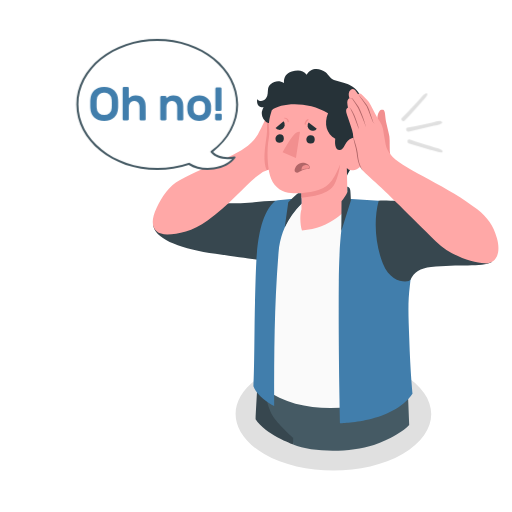
t = 0.00 s
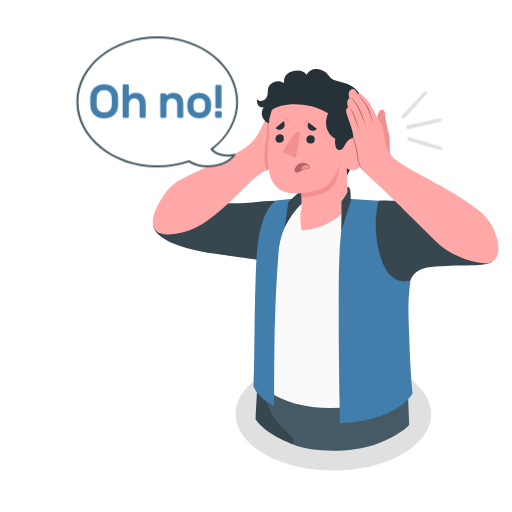
t = 0.38 s
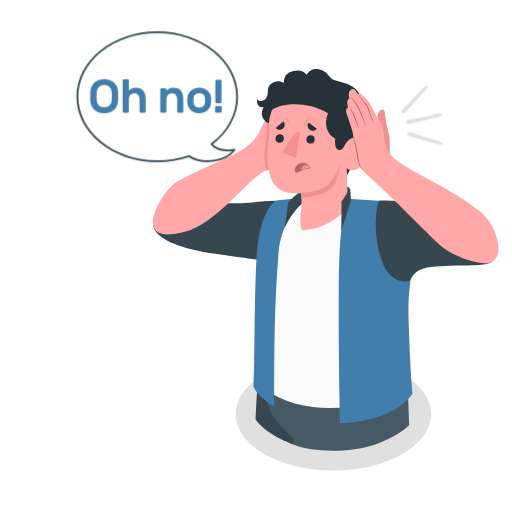
t = 1.13 s
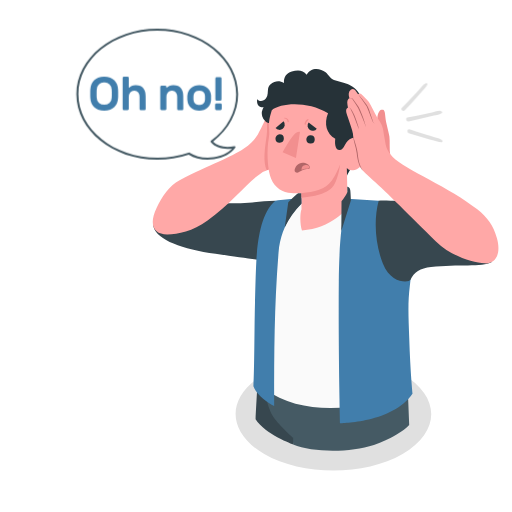
t = 1.50 s
t = 1.88 s: frame unchanged from t = 1.13 s, image omitted
t = 2.63 s: frame unchanged from t = 0.38 s, image omitted

The animated SVG that drew these frames (rendered in a browser with its animation timeline set to each time). Animation: 1 CSS @keyframes rule; one cycle of 3.00 s, repeats indefinitely.

<svg class="animated" id="freepik_stories-oh-no" xmlns="http://www.w3.org/2000/svg" viewBox="0 0 500 500" version="1.1" xmlns:xlink="http://www.w3.org/1999/xlink" xmlns:svgjs="http://svgjs.com/svgjs"><style>svg#freepik_stories-oh-no:not(.animated) .animable {opacity: 0;}svg#freepik_stories-oh-no.animated #freepik--speech-bubble-1--inject-222 {animation: 3s Infinite  linear floating;animation-delay: 0s;}svg#freepik_stories-oh-no.animated #freepik--Lines--inject-222 {animation: 3s Infinite  linear floating;animation-delay: 0s;}            @keyframes floating {                0% {                    opacity: 1;                    transform: translateY(0px);                }                50% {                    transform: translateY(-10px);                }                100% {                    opacity: 1;                    transform: translateY(0px);                }            }        .animator-hidden { display: none; }</style><g id="freepik--Plant--inject-222" class="animable animator-hidden" style="transform-origin: 434.965px 343.09px;"><g id="freepik--Plants--inject-222" class="animable" style="transform-origin: 434.965px 343.09px;"><path d="M419.2,399.72a.51.51,0,0,1-.24,0l-6.71-2.57a.59.59,0,0,1-.37-.44c-.05-.19-4.26-19.35,10.93-43.07,10.84-16.92,26.22-27,35-23a10.51,10.51,0,0,1,6.36,8.21,12.29,12.29,0,0,1-4.79,10.91c-.78.64-2,1.49-3.51,2.58-9.44,6.7-31.55,22.39-36.14,46.9a.63.63,0,0,1-.29.42A.59.59,0,0,1,419.2,399.72ZM413,396.07l5.74,2.21c5-24.59,27-40.25,36.49-47,1.51-1.07,2.7-1.92,3.45-2.53A11.08,11.08,0,0,0,463,339a9.17,9.17,0,0,0-5.67-7.23c-8.27-3.8-23,6.09-33.53,22.53C410,375.87,412.51,393.51,413,396.07Z" style="fill: #417EAC; transform-origin: 437.765px 364.75px;" id="elsrd05gp8m3f" class="animable"></path><path d="M415.39,398.26h-.08a.62.62,0,0,1-.55-.67c2.28-29,24.32-54.7,37.91-59a.59.59,0,0,1,.75.41.62.62,0,0,1-.39.77C439.59,344,418.11,370.24,416,397.7A.6.6,0,0,1,415.39,398.26Z" style="fill: #417EAC; transform-origin: 434.103px 368.411px;" id="elvsxfqtalqhh" class="animable"></path><path d="M412.49,397.15a.58.58,0,0,1-.26,0l-4.53-2a.6.6,0,0,1-.36-.44c0-.28-5.62-28.79,4-65.33,4.91-18.61,17.39-35.93,29.66-41.18,5.9-2.53,11.44-2.32,16.46.61,2.84,1.65,4.51,3.82,5,6.45,1.25,7.24-6.83,16.95-15.39,27.23-6,7.19-12.17,14.63-15.33,21.44a.59.59,0,0,1-.8.29.63.63,0,0,1-.28-.82c3.22-7,9.47-14.47,15.51-21.72,8.36-10.05,16.27-19.54,15.12-26.22-.39-2.26-1.82-4.09-4.37-5.58-4.69-2.73-9.88-2.92-15.42-.54-12,5.12-24.14,22.1-29,40.38-9,34.18-4.64,61.22-4.06,64.43l4.23,1.83a.63.63,0,0,1,.32.81A.59.59,0,0,1,412.49,397.15Z" style="fill: #417EAC; transform-origin: 434.148px 341.805px;" id="elca9hd41p5a" class="animable"></path><path d="M413,379.44h0a.61.61,0,0,1-.58-.64c.79-45.09,28.38-78.26,36.12-83.63a.59.59,0,0,1,.83.17.64.64,0,0,1-.16.86c-7.63,5.29-34.82,38-35.6,82.63A.6.6,0,0,1,413,379.44Z" style="fill: #417EAC; transform-origin: 430.945px 337.254px;" id="ely47kyslz89" class="animable"></path></g></g><g id="freepik--Shadow--inject-222" class="animable" style="transform-origin: 325.602px 404.408px;"><path id="freepik--shadow--inject-222" d="M258.05,365.41c-37.3,21.54-37.3,56.46,0,78s97.79,21.53,135.1,0,37.3-56.46,0-78S295.36,343.87,258.05,365.41Z" style="fill: rgb(224, 224, 224); transform-origin: 325.602px 404.408px;" class="animable"></path></g><g id="freepik--Character--inject-222" class="animable" style="transform-origin: 317.96px 253.708px;"><g id="freepik--character--inject-222" class="animable" style="transform-origin: 317.96px 253.708px;"><g id="freepik--Bottom--inject-222" class="animable" style="transform-origin: 324.6px 402.261px;"><path d="M286.27,434.06s-27.66-10-36.67-24.58c.83-16.2,2.39-45.29,2.63-45.09l52.13,5.39-11,45.71Z" style="fill: rgb(55, 71, 79); transform-origin: 276.98px 399.224px;" id="ele53gb71chue" class="animable"></path><path d="M286.27,427.61v6.45c19.37,7.94,55.46,8.1,78.88.45,15.9-5.19,29.72-14,34.45-19.43l-1.78-45.29h-141c0,6.91,4.26,27.23,9.14,35.69S286.27,427.61,286.27,427.61Z" style="fill: rgb(69, 90, 100); transform-origin: 328.21px 404.962px;" id="ell565tq50yl" class="animable"></path></g><g id="freepik--Top--inject-222" class="animable" style="transform-origin: 317.96px 240.296px;"><g id="freepik--Arm--inject-222" class="animable" style="transform-origin: 215.285px 170.488px;"><path d="M269,195.93c-13.75,0-22,2.52-34,2.57-30.83.13-47.87,1.93-47.87,1.93s-40,11.31-37.17,21.13c3.68,12.89,28.32,21.59,60.51,26.27,33.25,4.83,53.83,7.44,53.83,7.44Z" style="fill: rgb(55, 71, 79); transform-origin: 209.408px 225.6px;" id="elxbgrbe3dnaf" class="animable"></path><path d="M277.06,111.38c1.09-4.4,2.23-8.78,3.32-13.18a25.57,25.57,0,0,0,1-5.61,8.82,8.82,0,0,0-1.44-5.42c-.79-1.1-2.41-2-3.45-1.09a3,3,0,0,0-.7,1q-5.22,10-10.43,20a53.1,53.1,0,0,1-3.68,6.32c-1.37,1.94-3.07,3.76-3.92,6s-4.12,8.31-5.22,10.43c-2.35,4.55-6.23,9.7-14.33,15.27-12.67,8.7-32.42,15.18-62.82,31-10,5.18-17.58,16.68-22.37,26.76-8.3,17.45-2.43,26.26,10.51,26.12,10.33-.12,24.48-2.85,39.19-13.58C227,197.64,242.31,177.22,255,169.12c3.14-2.31,8.67-3.65,10.64-5.32,3.86-3.28,5.61-6.78,6.54-11.75s.61-10.09.83-15.13c.19-4.12.08-8,.94-12.06C274.88,120.35,276,115.86,277.06,111.38Z" style="fill: rgb(255, 168, 167); transform-origin: 215.285px 157.344px;" id="elbrwsoakn3mo" class="animable"></path><path d="M264.41,108.84h0l.93-1.77,10.43-20a3,3,0,0,1,.7-1c1-.87,2.66,0,3.45,1.09a8.82,8.82,0,0,1,1.44,5.42,25.57,25.57,0,0,1-1,5.61c-1.09,4.4-2.23,8.78-3.32,13.18s-2.18,9-3.13,13.48c-.86,4.07-.75,7.94-.94,12.06-.22,5,.1,10.15-.83,15.13s-2.68,8.47-6.54,11.75a21.81,21.81,0,0,1-5,2.47c-4.08-8.23-1.93-21.8-.17-34C261.91,122.08,258.45,117.67,264.41,108.84Z" style="fill: rgb(242, 143, 143); transform-origin: 269.822px 125.987px;" id="elherkijgeo47" class="animable"></path></g><g id="freepik--Chest--inject-222" class="animable" style="transform-origin: 325.2px 240.296px;"><path d="M252.24,258.07c.27-43.92,19.45-56.38,27.05-59.72l31-6.9c9.54.85,50.34,12.12,61.57,14.64,7.23,1.63,19.09,5.81,23.22,28.78,3.36,18.66,3.85,26.19,1.65,60.11a460.41,460.41,0,0,0,2.2,89.54c-49,16.13-103.15,22.7-140.39-4.6.73-6.18-4.12-57.45-4.76-72.59S252.16,270,252.24,258.07Z" style="fill: rgb(250, 250, 250); transform-origin: 325.583px 294.982px;" id="elcj1x07paf1t" class="animable"></path><path d="M296.92,197c-4.06,2.14-22.51,20-24.9,49.58-4.38,54.48-4.29,102.68-4.29,149.82-6.49-3.16-17.11-10.67-20.25-19.17,1-18.57,1-56.79,1.3-69.85.47-18.6,1-48.77,2.13-60.73,1.47-15.91,4.93-39.56,18-50.67,14.07-1.42,27.41-2.52,27.41-2.52Z" style="fill: #417EAC; transform-origin: 272.2px 294.93px;" id="elddalf42nd4u" class="animable"></path><g id="freepik--Head--inject-222" class="animable" style="transform-origin: 305.838px 146.156px;"><path d="M336.76,178.26c1.78-10.64,12.33-21.76,17.08-31,4.57-9,7.29-15.9,6.74-24.3-.32-5-3.47-11.72-7.17-13.12,4.23-18.52-9.68-27.07-17.06-28.81a78.73,78.73,0,0,1-10.21-2.81c-4-1.67-4.93-4.89-8.17-7.63-5.57-4.71-15-4.79-18.5,2.37-3.71-4.78-8.74-4.65-14.54-3.16-5.53,1.43-8.14,6.12-7.56,11.22-7.77-4.32-14.88,1.18-15.58,5.74-.52,3.37.2,6.21-2,9.23-2.47,3.4-7.16,3.36-8.59.62-.79,4.78,1.08,8.42,6.27,8.14a10.87,10.87,0,0,0-1.33,9.13,9.9,9.9,0,0,0,9,6.81c.55,2.63.67,5,2.33,7.29a17.22,17.22,0,0,0,6.11,5.49c7.86,3.72,16.55,4.91,25,6.64l10,2.06c.59.11,3.62.29,4,.81Z" style="fill: rgb(38, 50, 56); transform-origin: 305.838px 122.771px;" id="elo3r8cy65ckr" class="animable"></path><path d="M349.61,164.47c-7.46,4.49-10.9-.37-10.9-.37l.85,38.84s-16,20.66-44.65,22.09c-2.06-6.27-2-17.3-.45-20.74l-.34-15.6a101.55,101.55,0,0,1-12.65-.53c-8.34-1.12-15.4-7.7-17.81-16.72-2.51-9.43-3.23-24.86-1.21-36.18a31.4,31.4,0,0,0,.43-8.76c-.83-7.75.56-12.27,2.54-18.79,9.16-7.41,35.12-9,54.94,3-4.22,10.1-1.53,20.36,7.05,24.82-.39,3.18-.77,11.22,4.46,11,3.77-.11,4-4.84,7.86-9s12.87-5.31,16.38.81C361,146.91,357.79,159.56,349.61,164.47Z" style="fill: rgb(255, 168, 167); transform-origin: 309.849px 163.476px;" id="elcg3jqencng" class="animable"></path><path d="M294.12,188.69c13.23-1.6,23.27-3.06,30.14-12.66,4.3-6,7.93-15.7,7.93-15.7S330.87,172,326.57,180c-3.31,6.13-11.48,11.25-32.21,13.09Z" style="fill: rgb(242, 143, 143); transform-origin: 313.155px 176.71px;" id="el7b3dpzlo2rf" class="animable"></path><path d="M299.16,136.34a4.1,4.1,0,1,0,4-4.33A4.15,4.15,0,0,0,299.16,136.34Z" style="fill: rgb(38, 50, 56); transform-origin: 303.255px 136.109px;" id="el6wmwibxrsre" class="animable"></path><path d="M309.34,125.62l-7.95-6.07a5.26,5.26,0,0,0,1,7.2A4.88,4.88,0,0,0,309.34,125.62Z" style="fill: rgb(38, 50, 56); transform-origin: 304.868px 123.64px;" id="ell8a7w2x74zh" class="animable"></path><path d="M276.91,118.48l-7.78,6.41a4.84,4.84,0,0,0,7,.84A5.3,5.3,0,0,0,276.91,118.48Z" style="fill: rgb(38, 50, 56); transform-origin: 273.563px 122.669px;" id="el297w9ijq5j5" class="animable"></path><path d="M269,135.46a4.1,4.1,0,1,0,4-4.34A4.16,4.16,0,0,0,269,135.46Z" style="fill: rgb(38, 50, 56); transform-origin: 273.094px 135.219px;" id="el0lmwxfritwah" class="animable"></path><path d="M276,148.56l13,5.71,3.93-25.4C288,127.16,281.86,138.85,276,148.56Z" style="fill: rgb(242, 143, 143); transform-origin: 284.465px 141.486px;" id="elsoi6tewmc1" class="animable"></path><path d="M288.68,168.2c2.12,1.4,3.41-.72,7.12-2.26s7.21.29,6.71-2.79c-.52-3.26-6.25-5.14-9.95-3.6S286.27,166.6,288.68,168.2Z" style="fill: rgb(177, 102, 104); transform-origin: 295.151px 163.831px;" id="el7zkfjeiru75" class="animable"></path><path d="M295.51,165.63a9.4,9.4,0,0,0-1,.52,4.61,4.61,0,0,1,3.93-5,3.78,3.78,0,0,1,3.18.75,3.54,3.54,0,0,1,.48,1C302.87,165.9,299.22,164.09,295.51,165.63Z" style="fill: rgb(242, 143, 143); transform-origin: 298.346px 163.606px;" id="elcl4ih9l1sdv" class="animable"></path></g><path d="M391.48,209.86l-21.69-13.93-30.42-1.73s-8,18.11-8.51,80.11c-.55,67.44,1.26,139,1.26,139s51.48-.11,70.8-29c0,0-2.17-20.55-3.29-54.52-.66-20.07-1.56-33.52.61-50.7C404.29,247.16,401,226.85,391.48,209.86Z" style="fill: #417EAC; transform-origin: 366.838px 303.755px;" id="ellhyhier130k" class="animable"></path><path d="M333.33,225.62l.18-29.14s4.91-5.66,5.71-8.93l-.11-5.15s2.63-.05,3,3.6.62,9.61.62,9.61Z" style="fill: rgb(55, 71, 79); transform-origin: 338.03px 204.01px;" id="elq6ls4n1i3dl" class="animable"></path><path d="M278.08,222l3.44-24.38s6-6.49,9.7-8.91h2.9l.23,10.33A87.3,87.3,0,0,0,278.08,222Z" style="fill: rgb(55, 71, 79); transform-origin: 286.215px 205.355px;" id="el2mhfy5dacgk" class="animable"></path><path d="M281.7,117.36a5,5,0,0,0-1-1.3,3.9,3.9,0,0,0-2.89-1.11c-.48,0-.19.74.16.79s.48.11.71.17h0s0,0,0,0l.15.06.13.06.06,0c.17.09.33.19.5.3l0,0s0,0,0,0l.13.1.22.21.07.07.07.08a2,2,0,0,1,.18.23l.16.23.05.09.06.12.12.27.06.15s.05.15,0,.09l0,.09a.83.83,0,0,0,0,.15,4,4,0,0,0,.18.68.84.84,0,0,0,.29.33c.11.12.32.27.46.14C282.38,118.91,282,118,281.7,117.36Z" style="fill: rgb(242, 143, 143); transform-origin: 279.807px 117.178px;" id="elb74j1h8g7ed" class="animable"></path><path d="M300.6,116.24a3.39,3.39,0,0,0-1.36,1,7.36,7.36,0,0,0-.9,1.18,7,7,0,0,0-.66,1.34,3.52,3.52,0,0,0-.21.77,2.3,2.3,0,0,0,0,.37,2.09,2.09,0,0,0,0,.25,2.35,2.35,0,0,0,.14.45c.06.23.48.6.67.28a3.77,3.77,0,0,0,.28-.48c0-.14.11-.27.16-.41s.15-.45.24-.67a7.54,7.54,0,0,1,.57-1.22,7.79,7.79,0,0,1,.76-1,6.07,6.07,0,0,0,1-1.14C301.47,116.52,300.94,116.14,300.6,116.24Z" style="fill: rgb(242, 143, 143); transform-origin: 299.394px 119.114px;" id="elwf63fim4yne" class="animable"></path></g><g id="freepik--arm--inject-222" class="animable" style="transform-origin: 412.38px 180.968px;"><path d="M369.79,195.93c25.86-.31,34.81,2.74,54.34,8.08,9.26,2.53,36.86,9.13,36.86,9.13l25.29,28.05L479.92,256c-8.83,4.87-32.8,1.75-59,4.67-10.46,1.17-16.85,5.16-20.05,12.6-1.1,2.57-18.69,4.72-27-16C366.35,238.5,364.8,214.93,369.79,195.93Z" style="fill: rgb(55, 71, 79); transform-origin: 426.591px 235.39px;" id="el0gc6tcuaeodk" class="animable"></path><path d="M381.11,151.41c-1-5.35-.17-12.88-.83-18s-3.52-13.1-4-19.57-1.39-7.12-3.86-6.58c-2,.44-4.69,4.82-3.71,11.69C369.39,124,373.53,147.88,381.11,151.41Z" style="fill: rgb(242, 143, 143); transform-origin: 374.806px 129.26px;" id="ela090wyse9rw" class="animable"></path><path d="M366.5,111.44c1.71,3.57,4.73,7,6.26,10.66,1.61,3.81,1.46,5.64,2.84,13.1,1.08,5.81,1,11,7.91,18,12.28,12.46,56.2,29.84,82.58,51.26,10.07,8.16,15.64,15.63,19.14,28,4.61,16.32-1.85,25.35-11.73,24.73-11.9-.75-32.75-6.8-47.77-21.47-24.84-24.26-48.38-48.31-61.5-59.65-3.2-3.15-7.52-6.87-9.49-9.1-3.69-4.17-5.17-10.34-5.72-15.88-.92-9.17-4.6-16.16-4.29-20.33-.68-3.93-3-10-5.05-16.29-1.19-3.57-2.49-6.66-1-8.48a5.24,5.24,0,0,1,1.2-.9s-.13-.47-.16-.67a19.59,19.59,0,0,1-.58-4,5.24,5.24,0,0,1,1.06-3.66,3.28,3.28,0,0,1,1.13-.78s-.13-.36-.28-.84a9.46,9.46,0,0,1-.42-4,5,5,0,0,1,1.95-3.47,3.31,3.31,0,0,1,3.82,0,5.57,5.57,0,0,1,1,1.15l2.28,3.12c1.6-1.23,2.64-.43,4.06.79,1.74,1.5,3.21,3.28,4.8,4.92a13.91,13.91,0,0,1,3.39,4.84C363.44,105.43,365.05,108.42,366.5,111.44Z" style="fill: rgb(255, 168, 167); transform-origin: 412.38px 172.142px;" id="elvn01u835ns" class="animable"></path><path d="M354.74,167c-4.54-4.63-5.74-11.48-6.4-17.64s-3.7-12.21-3.61-18.57a17,17,0,0,0,.88,4.63c1.41,4.54,3,9,3.64,13.81.61,6.22,1.57,12.67,5.49,17.77Z" style="fill: rgb(177, 102, 104); transform-origin: 349.734px 148.895px;" id="eldz3fqqg3uro" class="animable"></path><path d="M349.73,91.84c1.89,2.38,6.22,7.58,8,10,2.51,3.45,3.41,7.87,4.92,11.82l1.3,4a6.8,6.8,0,0,0,.75,1.92,9.58,9.58,0,0,0,1.6,1.33,7.6,7.6,0,0,1-1.79-1.18c-.89-1.15-1.91-4.52-2.53-5.87-1.29-3.28-2.46-6.62-3.84-9.85-2.53-4-5.94-8-8.37-12.16Z" style="fill: rgb(177, 102, 104); transform-origin: 358.015px 106.375px;" id="elzc3xrtlm3ca" class="animable"></path><path d="M341.36,96a3.12,3.12,0,0,1,2.11-.2c.74.22,1.19,1,1.56,1.49.8,1.13,1.66,2.25,2.5,3.37a29.31,29.31,0,0,1,4.36,7.28c1.81,4.57,3.79,9.13,4.87,13.94a6,6,0,0,1,.18,2.1,14.23,14.23,0,0,0-1.11-4c-2.7-6.44-4.73-13.18-8.88-18.89-.77-1.17-1.56-2.33-2.31-3.53-.35-.65-.63-1.24-1.26-1.51a3.31,3.31,0,0,0-2,0Z" style="fill: rgb(177, 102, 104); transform-origin: 349.162px 109.841px;" id="el81m7o0s5jmc" class="animable"></path><path d="M339.91,105.1c2.27-.75,3.38,2.32,4.35,3.82,2.63,4.45,4.06,9.46,5.61,14.36a7,7,0,0,1,.11,3.11c.1-2.1-1-3.88-1.71-5.81s-1.47-3.83-2.2-5.75-1.63-3.73-2.45-5.59c-.85-1.51-1.52-4.48-3.71-4.14Z" style="fill: rgb(177, 102, 104); transform-origin: 345.007px 115.687px;" id="elurct2ma2maq" class="animable"></path></g></g></g></g><g id="freepik--speech-bubble-5--inject-222" class="animable animator-hidden" style="transform-origin: 161.035px 392.499px;"><g id="freepik--speech-bubble--inject-222" class="animable" style="transform-origin: 161.035px 392.499px;"><path id="freepik--speech-bubble--inject-222" d="M224.45,358.91c-5.91-8.64-24-11.34-33.91-4.35a69,69,0,0,0-34.24-8.79c-32.41,0-58.68,20.92-58.68,46.73s26.27,46.73,58.68,46.73S215,418.31,215,392.5A40.05,40.05,0,0,0,205.45,367C207.41,360,215.49,357,224.45,358.91Z" style="fill: rgb(245, 245, 245); transform-origin: 161.035px 392.499px;" class="animable"></path><path d="M147.49,378.21a1,1,0,0,1-.77-.27,5.34,5.34,0,0,1-.38-.41l-8.26-12.27v12.15a.79.79,0,0,1-.23.56.77.77,0,0,1-.56.24H134.9a.82.82,0,0,1-.8-.8v-19a.74.74,0,0,1,.24-.56.76.76,0,0,1,.56-.24H137a1,1,0,0,1,.77.27,4,4,0,0,1,.38.41l8.26,12.26V358.37a.8.8,0,0,1,.79-.8h2.39a.76.76,0,0,1,.56.24.74.74,0,0,1,.24.56v19a.82.82,0,0,1-.8.8Z" style="fill: rgb(255, 255, 255); transform-origin: 142.245px 367.892px;" id="elam7p83i25mp" class="animable"></path><path d="M160.69,362.58a8.28,8.28,0,0,1,2.94.5,7.15,7.15,0,0,1,2.27,1.39,6.88,6.88,0,0,1,1.53,2.06,6.64,6.64,0,0,1,.67,2.54c0,.17,0,.4,0,.68v1.63c0,.27,0,.49,0,.67a7.41,7.41,0,0,1-.68,2.53,6.56,6.56,0,0,1-1.52,2.05,7.1,7.1,0,0,1-2.27,1.37,8.86,8.86,0,0,1-5.87,0,7.1,7.1,0,0,1-2.27-1.37,6.56,6.56,0,0,1-1.52-2.05,7.18,7.18,0,0,1-.67-2.53c0-.18,0-.4-.05-.67s0-.53,0-.81,0-.55,0-.82,0-.51.05-.68a6.63,6.63,0,0,1,.66-2.54,6.88,6.88,0,0,1,1.53-2.06,7.15,7.15,0,0,1,2.27-1.39A8.26,8.26,0,0,1,160.69,362.58Zm3.57,6.64a4,4,0,0,0-.42-1.52,2.75,2.75,0,0,0-.85-1,2.91,2.91,0,0,0-1.09-.49,5.65,5.65,0,0,0-2.41,0,2.91,2.91,0,0,0-1.09.49,2.63,2.63,0,0,0-.84,1,3.79,3.79,0,0,0-.43,1.52c0,.15,0,.35,0,.58s0,.49,0,.74,0,.51,0,.75a5.71,5.71,0,0,0,0,.58,3.84,3.84,0,0,0,.43,1.52,2.68,2.68,0,0,0,.84.95,2.91,2.91,0,0,0,1.09.49,5.65,5.65,0,0,0,2.41,0,2.91,2.91,0,0,0,1.09-.49,2.81,2.81,0,0,0,.85-.95,4,4,0,0,0,.42-1.52,4.3,4.3,0,0,0,0-.58V369.8A4.62,4.62,0,0,0,164.26,369.22Z" style="fill: rgb(255, 255, 255); transform-origin: 160.664px 370.54px;" id="elle74fefejtd" class="animable"></path><path d="M170.6,374.88a1.55,1.55,0,0,1,.37-.79,1.12,1.12,0,0,1,.9-.36h2.56a.62.62,0,0,1,.46.19.61.61,0,0,1,.19.45.66.66,0,0,1,0,.21l-1.94,4.89a2.09,2.09,0,0,1-.4.62,1.09,1.09,0,0,1-.87.33h-1.33a.62.62,0,0,1-.45-.19.63.63,0,0,1-.2-.46v-.06Z" style="fill: rgb(255, 255, 255); transform-origin: 172.489px 377.075px;" id="elgj91fbr2jh" class="animable"></path><path d="M132.3,401.41a.75.75,0,0,1-.23.56.77.77,0,0,1-.56.24h-2.24a.74.74,0,0,1-.56-.24.76.76,0,0,1-.24-.56v-7.49a4.49,4.49,0,0,0-.82-2.83,3,3,0,0,0-2.54-1.06,3,3,0,0,0-2.46,1.06,4.23,4.23,0,0,0-.9,2.83v7.49a.76.76,0,0,1-.24.56.74.74,0,0,1-.56.24h-2.24a.77.77,0,0,1-.56-.24.79.79,0,0,1-.23-.56V387.67a.79.79,0,0,1,.79-.79H121a.8.8,0,0,1,.8.79v.68a6.71,6.71,0,0,1,1.8-1.27,5.61,5.61,0,0,1,2.45-.5,7.17,7.17,0,0,1,3,.56,5.22,5.22,0,0,1,1.95,1.51,5.63,5.63,0,0,1,1,2.19,10.85,10.85,0,0,1,.31,2.64Z" style="fill: rgb(255, 255, 255); transform-origin: 125.115px 394.393px;" id="elnz0tk746cdp" class="animable"></path><path d="M142.24,386.58a8.22,8.22,0,0,1,2.93.5,6.94,6.94,0,0,1,3.81,3.45,6.82,6.82,0,0,1,.66,2.54,6.13,6.13,0,0,1,0,.68v1.63a6.19,6.19,0,0,1,0,.67,7.41,7.41,0,0,1-.68,2.53,6.41,6.41,0,0,1-1.52,2.05,7,7,0,0,1-2.27,1.37,8.83,8.83,0,0,1-5.86,0,6.89,6.89,0,0,1-2.27-1.37,6.41,6.41,0,0,1-1.52-2.05,7.19,7.19,0,0,1-.68-2.53c0-.18,0-.4,0-.67s0-.53,0-.81,0-.55,0-.82,0-.51,0-.68a6.82,6.82,0,0,1,.66-2.54,7.08,7.08,0,0,1,1.54-2.06,6.93,6.93,0,0,1,2.27-1.39A8.22,8.22,0,0,1,142.24,386.58Zm3.57,6.64a3.79,3.79,0,0,0-.43-1.52,2.83,2.83,0,0,0-.84-1,3.06,3.06,0,0,0-1.09-.49,5.47,5.47,0,0,0-1.21-.13,5.41,5.41,0,0,0-1.21.13,3,3,0,0,0-1.09.49,2.73,2.73,0,0,0-.84,1,3.79,3.79,0,0,0-.43,1.52c0,.15,0,.35,0,.58s0,.49,0,.74,0,.51,0,.75,0,.44,0,.58a3.84,3.84,0,0,0,.43,1.52,2.78,2.78,0,0,0,.84.95,3,3,0,0,0,1.09.49,5.41,5.41,0,0,0,1.21.13,5.47,5.47,0,0,0,1.21-.13,3.06,3.06,0,0,0,1.09-.49,2.89,2.89,0,0,0,.84-.95,3.84,3.84,0,0,0,.43-1.52,4.3,4.3,0,0,0,0-.58V393.8A4.62,4.62,0,0,0,145.81,393.22Z" style="fill: rgb(255, 255, 255); transform-origin: 142.245px 394.54px;" id="elckj3s5l617l" class="animable"></path><path d="M152.15,398.88a1.53,1.53,0,0,1,.36-.79,1.13,1.13,0,0,1,.9-.36H156a.63.63,0,0,1,.46.19.65.65,0,0,1,.19.45.66.66,0,0,1,0,.21l-1.95,4.89a2.09,2.09,0,0,1-.4.62,1.06,1.06,0,0,1-.87.33h-1.32a.66.66,0,0,1-.46-.19.62.62,0,0,1-.19-.46v-.06Z" style="fill: rgb(255, 255, 255); transform-origin: 154.059px 401.076px;" id="elqp2xauibz5" class="animable"></path><path d="M179.77,401.41a.76.76,0,0,1-.24.56.74.74,0,0,1-.56.24h-2.24a.77.77,0,0,1-.56-.24.75.75,0,0,1-.23-.56v-7.49a4.49,4.49,0,0,0-.83-2.83,3,3,0,0,0-2.54-1.06,3,3,0,0,0-2.46,1.06,4.23,4.23,0,0,0-.9,2.83v7.49a.75.75,0,0,1-.23.56.77.77,0,0,1-.56.24h-2.24a.74.74,0,0,1-.56-.24.76.76,0,0,1-.24-.56V387.67a.8.8,0,0,1,.8-.79h2.24a.8.8,0,0,1,.56.23.76.76,0,0,1,.23.56v.68a6.87,6.87,0,0,1,1.8-1.27,5.64,5.64,0,0,1,2.45-.5,7.22,7.22,0,0,1,3,.56,5.27,5.27,0,0,1,1.94,1.51,5.79,5.79,0,0,1,1.05,2.19,10.85,10.85,0,0,1,.31,2.64Z" style="fill: rgb(255, 255, 255); transform-origin: 172.575px 394.394px;" id="elnqkzmlyfyl" class="animable"></path><path d="M189.7,386.58a8.32,8.32,0,0,1,2.94.5,7.15,7.15,0,0,1,2.27,1.39,6.79,6.79,0,0,1,2.19,4.6,6.13,6.13,0,0,1,0,.68v1.63a6.19,6.19,0,0,1,0,.67,7.4,7.4,0,0,1-.67,2.53,6.56,6.56,0,0,1-1.52,2.05,7.1,7.1,0,0,1-2.27,1.37,8.86,8.86,0,0,1-5.87,0,7.1,7.1,0,0,1-2.27-1.37,6.56,6.56,0,0,1-1.52-2.05,7.41,7.41,0,0,1-.68-2.53c0-.18,0-.4,0-.67s0-.53,0-.81,0-.55,0-.82,0-.51,0-.68a6.64,6.64,0,0,1,.67-2.54,6.88,6.88,0,0,1,1.53-2.06,7.15,7.15,0,0,1,2.27-1.39A8.26,8.26,0,0,1,189.7,386.58Zm3.57,6.64a3.79,3.79,0,0,0-.43-1.52,2.63,2.63,0,0,0-.84-1,2.91,2.91,0,0,0-1.09-.49,5.65,5.65,0,0,0-2.41,0,3,3,0,0,0-1.1.49,2.83,2.83,0,0,0-.84,1,4,4,0,0,0-.42,1.52c0,.15,0,.35,0,.58s0,.49,0,.74,0,.51,0,.75a5.71,5.71,0,0,0,0,.58,4,4,0,0,0,.42,1.52,2.89,2.89,0,0,0,.84.95,3,3,0,0,0,1.1.49,5.65,5.65,0,0,0,2.41,0,2.91,2.91,0,0,0,1.09-.49,2.68,2.68,0,0,0,.84-.95,3.84,3.84,0,0,0,.43-1.52,4.3,4.3,0,0,0,0-.58V393.8A4.62,4.62,0,0,0,193.27,393.22Z" style="fill: rgb(255, 255, 255); transform-origin: 189.705px 394.54px;" id="el92k6eqvp60r" class="animable"></path><path d="M152.43,425.41a.82.82,0,0,1-.8.8h-2.24a.82.82,0,0,1-.8-.8v-7.49a4.49,4.49,0,0,0-.82-2.83,3,3,0,0,0-2.54-1.06,3,3,0,0,0-2.46,1.06,4.23,4.23,0,0,0-.9,2.83v7.49a.79.79,0,0,1-.23.56.77.77,0,0,1-.56.24h-2.25a.77.77,0,0,1-.56-.24.79.79,0,0,1-.23-.56V411.67a.79.79,0,0,1,.79-.79h2.25a.79.79,0,0,1,.79.79v.68a6.71,6.71,0,0,1,1.8-1.27,5.61,5.61,0,0,1,2.45-.5,7.14,7.14,0,0,1,3,.56,5.22,5.22,0,0,1,1.95,1.51,5.79,5.79,0,0,1,1.05,2.19,11.36,11.36,0,0,1,.31,2.64Z" style="fill: rgb(255, 255, 255); transform-origin: 145.235px 418.393px;" id="elg04mnvuhq2" class="animable"></path><path d="M162.36,410.58a8.22,8.22,0,0,1,2.93.5,6.93,6.93,0,0,1,2.27,1.39,7.08,7.08,0,0,1,1.54,2.06,6.82,6.82,0,0,1,.66,2.54,6.13,6.13,0,0,1,0,.68v1.63a6.19,6.19,0,0,1,0,.67,7.19,7.19,0,0,1-.68,2.53,6.41,6.41,0,0,1-1.52,2.05,6.89,6.89,0,0,1-2.27,1.37,8.83,8.83,0,0,1-5.86,0,7,7,0,0,1-2.27-1.37,6.41,6.41,0,0,1-1.52-2.05,7.41,7.41,0,0,1-.68-2.53c0-.18,0-.4,0-.67s0-.53,0-.81,0-.55,0-.82,0-.51,0-.68a6.82,6.82,0,0,1,.66-2.54,6.94,6.94,0,0,1,3.81-3.45A8.22,8.22,0,0,1,162.36,410.58Zm3.57,6.64a3.79,3.79,0,0,0-.43-1.52,2.83,2.83,0,0,0-.84-1,3,3,0,0,0-1.09-.49,5.7,5.7,0,0,0-2.42,0,3.06,3.06,0,0,0-1.09.49,2.83,2.83,0,0,0-.84,1,3.79,3.79,0,0,0-.43,1.52c0,.15,0,.35,0,.58s0,.49,0,.74,0,.51,0,.75,0,.44,0,.58a3.84,3.84,0,0,0,.43,1.52,2.89,2.89,0,0,0,.84.95,3.06,3.06,0,0,0,1.09.49,5.7,5.7,0,0,0,2.42,0,3,3,0,0,0,1.09-.49,2.89,2.89,0,0,0,.84-.95,3.84,3.84,0,0,0,.43-1.52,4.3,4.3,0,0,0,0-.58V417.8A4.62,4.62,0,0,0,165.93,417.22Z" style="fill: rgb(255, 255, 255); transform-origin: 162.365px 418.54px;" id="elo493vcsmjg9" class="animable"></path><path d="M175.63,422a.8.8,0,0,1,.79.8v2.59a.79.79,0,0,1-.23.56.77.77,0,0,1-.56.24h-2.54a.77.77,0,0,1-.56-.24.75.75,0,0,1-.23-.56v-2.59a.73.73,0,0,1,.23-.56.77.77,0,0,1,.56-.24Zm.65-2.56a.77.77,0,0,1-.24.56.79.79,0,0,1-.56.23h-2.24a.79.79,0,0,1-.56-.23.77.77,0,0,1-.24-.56V406.37a.74.74,0,0,1,.24-.56.76.76,0,0,1,.56-.24h2.24a.76.76,0,0,1,.56.24.74.74,0,0,1,.24.56Z" style="fill: rgb(255, 255, 255); transform-origin: 174.36px 415.88px;" id="el7qt5buyyu7q" class="animable"></path></g></g><g id="freepik--speech-bubble-4--inject-222" class="animable animator-hidden" style="transform-origin: 75.88px 319.565px;"><g id="freepik--speech-bubble--inject-222" class="animable" style="transform-origin: 75.88px 319.565px;"><path id="freepik--speech-bubble--inject-222" d="M46.66,294.1c-2.51-3-7.24-4.12-12.36-3,4.28-6.35,17.24-8.38,24.58-3.43a51.71,51.71,0,0,1,17-2.83c23.76,0,43,15.55,43,34.73s-19.26,34.72-43,34.72-43-15.54-43-34.72C32.88,309.5,38.19,300.44,46.66,294.1Z" style="fill: rgb(245, 245, 245); transform-origin: 75.88px 319.565px;" class="animable"></path><path d="M86.45,303.29,75.9,313.84,65.35,303.29A4.05,4.05,0,1,0,59.62,309l10.55,10.55L59.62,330.12a4.05,4.05,0,0,0,5.73,5.73L75.9,325.3l10.55,10.55a4.05,4.05,0,0,0,5.73-5.73L81.63,319.57,92.18,309a4.05,4.05,0,1,0-5.73-5.73Z" style="fill: rgb(255, 255, 255); transform-origin: 75.8274px 319.492px;" id="eluiqoprksrdq" class="animable"></path></g></g><g id="freepik--speech-bubble-3--inject-222" class="animable animator-hidden" style="transform-origin: 186.385px 298.69px;"><g id="freepik--speech-bubble--inject-222" class="animable" style="transform-origin: 186.385px 298.69px;"><path id="freepik--speech-bubble--inject-222" d="M211.3,277c2.15-2.56,6.17-3.51,10.54-2.55-3.65-5.41-14.69-7.14-20.94-2.92a44,44,0,0,0-14.5-2.41c-20.23,0-36.63,13.24-36.63,29.57s16.4,29.57,36.63,29.57S223,315,223,298.67C223,290.1,218.52,282.38,211.3,277Z" style="fill: rgb(235, 235, 235); transform-origin: 186.385px 298.69px;" class="animable"></path><path d="M155.6,296.75a7.5,7.5,0,0,1,.46-2.24,5.15,5.15,0,0,1,1.16-1.83,5.34,5.34,0,0,1,1.91-1.23,7.24,7.24,0,0,1,2.72-.46,7.34,7.34,0,0,1,2.7.45,5.2,5.2,0,0,1,1.92,1.23,5.29,5.29,0,0,1,1.16,1.83,7.1,7.1,0,0,1,.47,2.25c0,.27,0,.57,0,.89s0,.67,0,1,0,.69,0,1,0,.63,0,.9a7.5,7.5,0,0,1-.45,2.24,5.29,5.29,0,0,1-1.16,1.83,5.4,5.4,0,0,1-1.93,1.22,8.42,8.42,0,0,1-5.43,0,5.32,5.32,0,0,1-1.91-1.22,5.15,5.15,0,0,1-1.16-1.83,7.5,7.5,0,0,1-.46-2.24q0-.4,0-.9c0-.32,0-.66,0-1s0-.68,0-1S155.59,297,155.6,296.75Zm9.63.11a3.29,3.29,0,0,0-1-2.37,3.38,3.38,0,0,0-5.77,2.37c0,.54,0,1.13,0,1.79s0,1.26,0,1.8a3.33,3.33,0,0,0,1,2.36,3.86,3.86,0,0,0,4.78,0,3.25,3.25,0,0,0,1-2.36c0-.54,0-1.14,0-1.8S165.26,297.4,165.23,296.86Z" style="fill: rgb(255, 255, 255); transform-origin: 161.848px 298.634px;" id="ela66fl0i1iqm" class="animable"></path><path d="M180.56,305.51a.54.54,0,0,1-.17.4.52.52,0,0,1-.4.17h-1.62a.58.58,0,0,1-.57-.57v-5.4a3.22,3.22,0,0,0-.6-2,2.49,2.49,0,0,0-3.6,0,3.06,3.06,0,0,0-.65,2v5.4a.54.54,0,0,1-.17.4.52.52,0,0,1-.4.17h-1.62a.58.58,0,0,1-.57-.57V291.56a.52.52,0,0,1,.17-.4.54.54,0,0,1,.4-.17h1.62a.58.58,0,0,1,.57.57v4.53a4.67,4.67,0,0,1,1.3-.91,4,4,0,0,1,1.76-.36,5.13,5.13,0,0,1,2.17.4,3.73,3.73,0,0,1,1.4,1.08,4.19,4.19,0,0,1,.76,1.59,7.85,7.85,0,0,1,.22,1.9Z" style="fill: rgb(255, 255, 255); transform-origin: 175.375px 298.535px;" id="elyopacf4xro" class="animable"></path><path d="M197.55,305.51a.58.58,0,0,1-.58.57h-1.61a.58.58,0,0,1-.58-.57v-5.4a3.21,3.21,0,0,0-.59-2,2.19,2.19,0,0,0-1.83-.77,2.23,2.23,0,0,0-1.78.77,3.06,3.06,0,0,0-.64,2v5.4a.58.58,0,0,1-.58.57h-1.61a.58.58,0,0,1-.58-.57V295.6a.56.56,0,0,1,.17-.4.58.58,0,0,1,.41-.17h1.61a.58.58,0,0,1,.41.17.56.56,0,0,1,.17.4v.49a4.77,4.77,0,0,1,1.29-.91,4.05,4.05,0,0,1,1.77-.36,5.16,5.16,0,0,1,2.17.4,3.73,3.73,0,0,1,1.4,1.08,4.17,4.17,0,0,1,.75,1.59,7.85,7.85,0,0,1,.23,1.9Z" style="fill: rgb(255, 255, 255); transform-origin: 192.36px 300.449px;" id="elonm79nsgivs" class="animable"></path><path d="M204.71,294.82a5.93,5.93,0,0,1,2.12.36,4.9,4.9,0,0,1,1.63,1,4.8,4.8,0,0,1,1.11,1.49,4.68,4.68,0,0,1,.48,1.82c0,.13,0,.29,0,.49v1.18c0,.19,0,.35,0,.48a5.39,5.39,0,0,1-.49,1.83,4.58,4.58,0,0,1-1.1,1.48,5.23,5.23,0,0,1-1.63,1,6.39,6.39,0,0,1-4.23,0,5.28,5.28,0,0,1-1.64-1,4.73,4.73,0,0,1-1.1-1.48,5.38,5.38,0,0,1-.48-1.83c0-.13,0-.29,0-.48s0-.38,0-.58,0-.4,0-.6,0-.36,0-.49a4.85,4.85,0,0,1,.47-1.82,5,5,0,0,1,2.75-2.49A5.87,5.87,0,0,1,204.71,294.82Zm2.57,4.78a2.75,2.75,0,0,0-.3-1.09,2.1,2.1,0,0,0-.61-.7,2.25,2.25,0,0,0-.79-.35,4.25,4.25,0,0,0-1.74,0,2.33,2.33,0,0,0-.79.35,2,2,0,0,0-.6.7,2.6,2.6,0,0,0-.31,1.09,4.1,4.1,0,0,0,0,.42c0,.17,0,.35,0,.54s0,.36,0,.54a3.49,3.49,0,0,0,0,.41,2.64,2.64,0,0,0,.31,1.1,2,2,0,0,0,.6.69,2.15,2.15,0,0,0,.79.35,3.83,3.83,0,0,0,1.74,0,2.08,2.08,0,0,0,.79-.35,2.17,2.17,0,0,0,.61-.69,2.81,2.81,0,0,0,.3-1.1,2.15,2.15,0,0,0,0-.41V300A2.42,2.42,0,0,0,207.28,299.6Z" style="fill: rgb(255, 255, 255); transform-origin: 204.715px 300.565px;" id="eleu0z1gbqwxd" class="animable"></path><path d="M214.28,303.07a.58.58,0,0,1,.57.57v1.87a.58.58,0,0,1-.57.57h-1.83a.58.58,0,0,1-.57-.57v-1.87a.58.58,0,0,1,.57-.57Zm.47-1.85a.56.56,0,0,1-.17.4.58.58,0,0,1-.41.17h-1.61a.58.58,0,0,1-.41-.17.56.56,0,0,1-.17-.4v-9.44a.58.58,0,0,1,.58-.58h1.61a.58.58,0,0,1,.58.58Z" style="fill: rgb(255, 255, 255); transform-origin: 213.365px 298.64px;" id="elpysfwotau8g" class="animable"></path></g></g><g id="freepik--speech-bubble-2--inject-222" class="animable animator-hidden" style="transform-origin: 86.18px 226.97px;"><g id="freepik--speech-bubble--inject-222" class="animable" style="transform-origin: 86.18px 226.97px;"><path id="freepik--speech-bubble--inject-222" d="M120.18,256.56c9.85-7.37,16-17.89,16-29.59,0-22.29-22.39-40.35-50-40.35s-50,18.06-50,40.35,22.38,40.35,50,40.35A60.05,60.05,0,0,0,106,264c8.52,5.76,23.58,3.4,28.56-4C128.59,261.35,123.1,260.06,120.18,256.56Z" style="fill: rgb(240, 240, 240); transform-origin: 86.18px 226.97px;" class="animable"></path><path d="M46.47,225.13a10,10,0,0,1,.6-2.93,6.76,6.76,0,0,1,1.51-2.39,7.33,7.33,0,0,1,2.5-1.61,10.83,10.83,0,0,1,7.08,0,6.83,6.83,0,0,1,2.5,1.61,7,7,0,0,1,1.53,2.38,9.39,9.39,0,0,1,.61,2.95c0,.35,0,.74,0,1.17s0,.86,0,1.31,0,.9,0,1.32,0,.82,0,1.17a9.43,9.43,0,0,1-.6,2.93,6.7,6.7,0,0,1-1.51,2.39A7.1,7.1,0,0,1,58.18,237a11,11,0,0,1-7.1,0,7.15,7.15,0,0,1-2.5-1.59A6.85,6.85,0,0,1,47.07,233a10,10,0,0,1-.6-2.93c0-.35,0-.74,0-1.17s0-.86,0-1.32,0-.89,0-1.31S46.46,225.48,46.47,225.13Zm12.58.14a4.33,4.33,0,0,0-1.29-3.1,4.42,4.42,0,0,0-7.54,3.1c0,.7,0,1.48,0,2.34s0,1.65,0,2.35A4.37,4.37,0,0,0,51.51,233a5,5,0,0,0,6.25,0A4.28,4.28,0,0,0,59.05,230c0-.7.06-1.49.06-2.35S59.09,226,59.05,225.27Z" style="fill: rgb(255, 255, 255); transform-origin: 54.6328px 227.597px;" id="el1j3n440k5y" class="animable"></path><path d="M79.07,236.57a.73.73,0,0,1-.22.53.75.75,0,0,1-.53.22H76.21a.73.73,0,0,1-.52-.22.74.74,0,0,1-.23-.53v-7a4.3,4.3,0,0,0-.77-2.67,3.27,3.27,0,0,0-4.71,0,4,4,0,0,0-.85,2.67v7a.73.73,0,0,1-.22.53.75.75,0,0,1-.53.22H66.27a.75.75,0,0,1-.75-.75V218.35a.73.73,0,0,1,.22-.52.74.74,0,0,1,.53-.23h2.11a.72.72,0,0,1,.53.23.69.69,0,0,1,.22.52v5.92a6.35,6.35,0,0,1,1.7-1.2,5.24,5.24,0,0,1,2.3-.47,6.74,6.74,0,0,1,2.83.53,4.87,4.87,0,0,1,1.84,1.42,5.39,5.39,0,0,1,1,2.06,10.11,10.11,0,0,1,.29,2.49Z" style="fill: rgb(255, 255, 255); transform-origin: 72.3052px 227.46px;" id="elb6h13rj52s6" class="animable"></path><path d="M101.26,236.57a.73.73,0,0,1-.22.53.77.77,0,0,1-.53.22H98.4a.75.75,0,0,1-.53-.22.73.73,0,0,1-.22-.53v-7a4.24,4.24,0,0,0-.78-2.67,3.26,3.26,0,0,0-4.7,0,4,4,0,0,0-.85,2.67v7a.75.75,0,0,1-.75.75H88.46a.75.75,0,0,1-.53-.22.73.73,0,0,1-.22-.53V223.63a.73.73,0,0,1,.22-.53.71.71,0,0,1,.53-.22h2.11a.73.73,0,0,1,.53.22.77.77,0,0,1,.22.53v.64a6.3,6.3,0,0,1,1.69-1.2,5.32,5.32,0,0,1,2.31-.47,6.74,6.74,0,0,1,2.83.53,4.76,4.76,0,0,1,1.83,1.42,5.56,5.56,0,0,1,1,2.06,10.61,10.61,0,0,1,.29,2.49Z" style="fill: rgb(255, 255, 255); transform-origin: 94.49px 229.958px;" id="ell3ye0hdnxaa" class="animable"></path><path d="M110.62,222.6a7.76,7.76,0,0,1,2.76.47,6.62,6.62,0,0,1,2.14,1.31,6.46,6.46,0,0,1,2.07,4.33,5.93,5.93,0,0,1,0,.64v1.54a5.54,5.54,0,0,1,0,.62,7,7,0,0,1-.64,2.39,6.07,6.07,0,0,1-1.43,1.93,6.58,6.58,0,0,1-2.14,1.29,7.54,7.54,0,0,1-2.76.48,7.63,7.63,0,0,1-2.77-.48,6.53,6.53,0,0,1-2.13-1.29,5.93,5.93,0,0,1-1.43-1.93,6.62,6.62,0,0,1-.64-2.39,4.94,4.94,0,0,1,0-.62c0-.25,0-.5,0-.76s0-.52,0-.78a5.31,5.31,0,0,1,0-.64,6.34,6.34,0,0,1,2.07-4.33,6.58,6.58,0,0,1,2.13-1.31A7.85,7.85,0,0,1,110.62,222.6Zm3.36,6.25a3.6,3.6,0,0,0-.41-1.43,2.57,2.57,0,0,0-.79-.9,2.77,2.77,0,0,0-1-.46,5.06,5.06,0,0,0-2.28,0,2.89,2.89,0,0,0-1,.46,2.68,2.68,0,0,0-.79.9,3.6,3.6,0,0,0-.4,1.43,4,4,0,0,0,0,.55c0,.23,0,.46,0,.7s0,.48,0,.71a3.51,3.51,0,0,0,0,.54,3.6,3.6,0,0,0,.4,1.43,2.68,2.68,0,0,0,.79.9,2.89,2.89,0,0,0,1,.46,5.47,5.47,0,0,0,2.28,0,2.77,2.77,0,0,0,1-.46,2.57,2.57,0,0,0,.79-.9,3.6,3.6,0,0,0,.41-1.43c0-.13,0-.31,0-.54V229.4C114,229.18,114,229,114,228.85Z" style="fill: rgb(255, 255, 255); transform-origin: 110.619px 230.1px;" id="elcsbwzc4zxf" class="animable"></path><path d="M123.11,233.38a.75.75,0,0,1,.75.75v2.44a.73.73,0,0,1-.22.53.75.75,0,0,1-.53.22h-2.39a.73.73,0,0,1-.52-.22.74.74,0,0,1-.23-.53v-2.44a.72.72,0,0,1,.23-.53.69.69,0,0,1,.52-.22Zm.61-2.42a.73.73,0,0,1-.22.53.71.71,0,0,1-.53.22h-2.11a.69.69,0,0,1-.52-.22.74.74,0,0,1-.23-.53V218.63a.74.74,0,0,1,.23-.53.73.73,0,0,1,.52-.22H123a.75.75,0,0,1,.53.22.73.73,0,0,1,.22.53Z" style="fill: rgb(255, 255, 255); transform-origin: 121.915px 227.6px;" id="elmeh1idklky" class="animable"></path></g></g><g id="freepik--speech-bubble-1--inject-222" class="animable" style="transform-origin: 153.56px 102px;"><g id="freepik--speech-bubble--inject-222" class="animable" style="transform-origin: 153.56px 102px;"><g id="freepik--speech-bubble--inject-222" class="animable" style="transform-origin: 153.56px 102px;"><path d="M206.59,148.25c15.37-11.5,25-27.94,25-46.19,0-34.79-34.94-63-78-63s-78,28.2-78,63,34.93,63,78,63a93.9,93.9,0,0,0,30.88-5.13c13.3,9,36.82,5.29,44.58-6.22C219.72,155.72,211.16,153.71,206.59,148.25Z" style="fill: rgb(255, 255, 255); transform-origin: 153.59px 102.06px;" id="elvuf3l23m3t" class="animable"></path><path d="M153.56,166c-43.58,0-79-28.7-79-64s35.45-64,79-64,79,28.71,79,64c0,17.46-8.93,34.29-24.54,46.33,4.43,4.52,12.26,6.18,20.75,4.33a1,1,0,0,1,1,1.53c-3.83,5.68-11.65,9.88-20.9,11.22s-18.19-.28-24.65-4.45A94.88,94.88,0,0,1,153.56,166Zm0-126c-42.48,0-77,27.81-77,62s34.55,62,77,62A92.68,92.68,0,0,0,184.11,159a1,1,0,0,1,.89.11c6,4,14.84,5.7,23.66,4.42,7.55-1.1,14-4.16,17.93-8.36-8.65,1.21-16.46-1.09-20.77-6.25a1,1,0,0,1-.22-.76,1,1,0,0,1,.39-.68c15.64-11.7,24.61-28.25,24.61-45.39C230.6,67.88,196,40.07,153.56,40.07Z" style="fill: rgb(69, 90, 100); transform-origin: 153.56px 102px;" id="el3anwc56ykla" class="animable"></path></g><path d="M88.2,97.31a16.16,16.16,0,0,1,1-4.86,10.92,10.92,0,0,1,2.51-4,11.84,11.84,0,0,1,4.14-2.67,15.89,15.89,0,0,1,5.89-1,16.22,16.22,0,0,1,5.85,1,11.56,11.56,0,0,1,4.15,2.67,11.92,11.92,0,0,1,2.53,4,15.7,15.7,0,0,1,1,4.88c0,.58,0,1.23.07,1.94s0,1.43,0,2.18,0,1.48,0,2.19,0,1.35-.07,1.93a16.16,16.16,0,0,1-1,4.86,11.06,11.06,0,0,1-2.51,4,11.66,11.66,0,0,1-4.16,2.65,18.52,18.52,0,0,1-11.77,0,11.66,11.66,0,0,1-4.14-2.65,10.92,10.92,0,0,1-2.51-4,16.16,16.16,0,0,1-1-4.86c0-.58-.06-1.22-.07-1.93s0-1.44,0-2.19,0-1.48,0-2.18S88.17,97.89,88.2,97.31Zm20.86.23a6.81,6.81,0,0,0-7.33-7,6.79,6.79,0,0,0-7.32,7c-.06,1.17-.09,2.47-.09,3.89s0,2.73.09,3.89a7.19,7.19,0,0,0,2.14,5.11,8.35,8.35,0,0,0,10.36,0,7.16,7.16,0,0,0,2.15-5.11c.06-1.16.09-2.46.09-3.89S109.12,98.71,109.06,97.54Z" style="fill: #417EAC; transform-origin: 101.738px 101.408px;" id="elw5yp1ixg8oe" class="animable"></path><path d="M142.25,116.28a1.25,1.25,0,0,1-1.24,1.24h-3.5a1.25,1.25,0,0,1-1.24-1.24V104.59a7,7,0,0,0-1.29-4.42,4.69,4.69,0,0,0-4-1.66,4.77,4.77,0,0,0-3.85,1.66,6.62,6.62,0,0,0-1.4,4.42v11.69a1.19,1.19,0,0,1-.37.88,1.22,1.22,0,0,1-.87.36H121a1.25,1.25,0,0,1-1.25-1.24V86.08A1.26,1.26,0,0,1,121,84.83h3.5a1.23,1.23,0,0,1,.87.37,1.19,1.19,0,0,1,.37.88v9.8a10.6,10.6,0,0,1,2.81-2,8.68,8.68,0,0,1,3.82-.78,11.08,11.08,0,0,1,4.7.88,8,8,0,0,1,3,2.34,9,9,0,0,1,1.64,3.43,17.31,17.31,0,0,1,.48,4.13Z" style="fill: #417EAC; transform-origin: 131px 101.175px;" id="elm7in5wl64o" class="animable"></path><path d="M179,116.28a1.25,1.25,0,0,1-1.24,1.24h-3.5a1.23,1.23,0,0,1-1.24-1.24V104.59a7,7,0,0,0-1.29-4.42,4.69,4.69,0,0,0-4-1.66,4.77,4.77,0,0,0-3.85,1.66,6.62,6.62,0,0,0-1.4,4.42v11.69a1.19,1.19,0,0,1-.37.88,1.22,1.22,0,0,1-.87.36h-3.5a1.22,1.22,0,0,1-.88-.36,1.19,1.19,0,0,1-.37-.88V94.82a1.26,1.26,0,0,1,1.25-1.24h3.5a1.26,1.26,0,0,1,1.24,1.24v1.06a10.6,10.6,0,0,1,2.81-2,8.68,8.68,0,0,1,3.82-.78,11.08,11.08,0,0,1,4.7.88,8,8,0,0,1,3,2.34,9,9,0,0,1,1.64,3.43,17.31,17.31,0,0,1,.48,4.13Z" style="fill: #417EAC; transform-origin: 167.745px 105.307px;" id="elr1shrh5dsts" class="animable"></path><path d="M194.56,93.12a12.79,12.79,0,0,1,4.58.78,11.07,11.07,0,0,1,3.55,2.17,10.86,10.86,0,0,1,2.39,3.22,10.65,10.65,0,0,1,1,4,10.42,10.42,0,0,1,0,1.06v2.56a9.91,9.91,0,0,1,0,1,11.73,11.73,0,0,1-1.06,4,10.3,10.3,0,0,1-2.37,3.2,11,11,0,0,1-3.55,2.14,13.84,13.84,0,0,1-9.16,0,11,11,0,0,1-3.55-2.14,10,10,0,0,1-2.37-3.2,11.5,11.5,0,0,1-1.06-4c0-.27-.05-.62-.07-1s0-.84,0-1.27,0-.86,0-1.29,0-.78.07-1.06a10.47,10.47,0,0,1,1-4,10.69,10.69,0,0,1,2.39-3.22A11.07,11.07,0,0,1,190,93.9,12.75,12.75,0,0,1,194.56,93.12Zm5.57,10.36a5.87,5.87,0,0,0-.67-2.37,4.47,4.47,0,0,0-1.31-1.5,4.91,4.91,0,0,0-1.7-.76,9.19,9.19,0,0,0-1.89-.2,9,9,0,0,0-1.89.2,4.91,4.91,0,0,0-1.7.76,4.5,4.5,0,0,0-1.32,1.5,6,6,0,0,0-.66,2.37c0,.25-.06.55-.07.92s0,.75,0,1.15,0,.79,0,1.18a8.26,8.26,0,0,0,.07.9,6,6,0,0,0,.66,2.37,4.46,4.46,0,0,0,1.32,1.49,4.73,4.73,0,0,0,1.7.76,8.42,8.42,0,0,0,1.89.21,8.55,8.55,0,0,0,1.89-.21,4.73,4.73,0,0,0,1.7-.76,4.44,4.44,0,0,0,1.31-1.49,5.87,5.87,0,0,0,.67-2.37,6.86,6.86,0,0,0,.05-.9V104.4A7.69,7.69,0,0,0,200.13,103.48Z" style="fill: #417EAC; transform-origin: 194.487px 105.574px;" id="elb6uyvwtwh65" class="animable"></path><path d="M215.28,111a1.25,1.25,0,0,1,1.24,1.24v4a1.25,1.25,0,0,1-1.24,1.24h-4a1.25,1.25,0,0,1-1.25-1.24v-4a1.25,1.25,0,0,1,1.25-1.24Zm1-4a1.25,1.25,0,0,1-1.24,1.24h-3.5A1.25,1.25,0,0,1,210.3,107V86.54a1.26,1.26,0,0,1,1.25-1.25h3.5a1.21,1.21,0,0,1,.87.37,1.19,1.19,0,0,1,.37.88Z" style="fill: #417EAC; transform-origin: 213.275px 101.385px;" id="el1fvfq946pvh" class="animable"></path></g></g><g id="freepik--Lines--inject-222" class="animable animator-active" style="transform-origin: 412.012px 120.096px;"><path id="freepik--lines--inject-222" d="M417.4,92.3c.35-1.14-1.41-1.19-2-.91-2.21,1-3.95,3.59-5.54,5.35q-3,3.36-6.13,6.68c-3.77,4.06-7.68,8-11.53,12A1.42,1.42,0,0,0,392,117a1.9,1.9,0,0,0,1.12,1,2,2,0,0,0,2.22-.35c3.91-4.13,7.68-8.38,11.49-12.6q2.82-3.12,5.6-6.27C414.13,96.91,416.64,94.74,417.4,92.3Zm6.37,30.43c2.45-.6,5.74-1,7.75-2.53.94-.73-.48-1.77-1.15-1.9-2.37-.46-5.29.69-7.6,1.23-2.95.68-5.89,1.35-8.84,2-5.42,1.18-10.88,2.19-16.31,3.26a1.41,1.41,0,0,0-1,1.27,1.89,1.89,0,0,0,.36,1.44,2,2,0,0,0,2,1c5.57-1.16,11.09-2.5,16.63-3.79C418.32,124.05,421.05,123.39,423.77,122.73ZM399.13,140c5.42,1.74,10.88,3.3,16.34,4.91,2.68.8,5.37,1.57,8.07,2.34,2.42.68,5.46,2,8,1.63,1.18-.18.46-1.78-.06-2.23-1.83-1.57-5-2-7.22-2.68-2.9-.86-5.79-1.73-8.68-2.63-5.29-1.64-10.54-3.46-15.79-5.21a1.43,1.43,0,0,0-1.54.6,1.92,1.92,0,0,0-.39,1.43A2,2,0,0,0,399.13,140Z" style="fill: rgb(224, 224, 224); transform-origin: 412.012px 120.096px;" class="animable"></path></g><defs>     <filter id="active" height="200%">         <feMorphology in="SourceAlpha" result="DILATED" operator="dilate" radius="2"></feMorphology>                <feFlood flood-color="#32DFEC" flood-opacity="1" result="PINK"></feFlood>        <feComposite in="PINK" in2="DILATED" operator="in" result="OUTLINE"></feComposite>        <feMerge>            <feMergeNode in="OUTLINE"></feMergeNode>            <feMergeNode in="SourceGraphic"></feMergeNode>        </feMerge>    </filter>    <filter id="hover" height="200%">        <feMorphology in="SourceAlpha" result="DILATED" operator="dilate" radius="2"></feMorphology>                <feFlood flood-color="#ff0000" flood-opacity="0.5" result="PINK"></feFlood>        <feComposite in="PINK" in2="DILATED" operator="in" result="OUTLINE"></feComposite>        <feMerge>            <feMergeNode in="OUTLINE"></feMergeNode>            <feMergeNode in="SourceGraphic"></feMergeNode>        </feMerge>            <feColorMatrix type="matrix" values="0   0   0   0   0                0   1   0   0   0                0   0   0   0   0                0   0   0   1   0 "></feColorMatrix>    </filter></defs></svg>